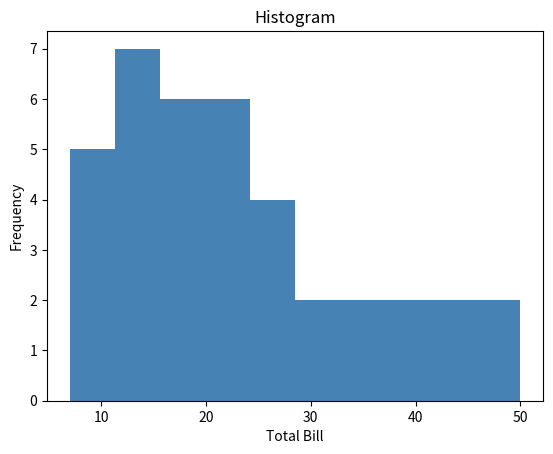

Here is the Python script that generated this plot:
import matplotlib.pyplot as plt

x = [7, 8, 9, 10, 10, 12, 12, 12, 13, 14, 14, 15, 16, 16, 17, 18, 18, 19, 20, 20,
     21, 22, 23, 24, 25, 25, 26, 28, 30, 32, 35, 36, 38, 40, 42, 44, 48, 50]

plt.hist(x, bins=10, color='steelblue')
plt.title("Histogram")
plt.xlabel("Total Bill")
plt.ylabel("Frequency")
plt.show()
